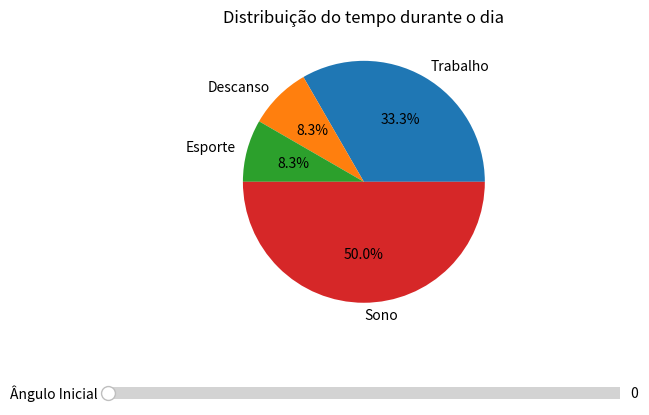

Write the Python code that produced this figure.
import matplotlib.pyplot as plt
from matplotlib.widgets import Slider

# Dados arbitrários para distribuição do tempo
activities = ['Trabalho', 'Descanso', 'Esporte', 'Sono']
time_spent = [8, 2, 2, 12]  # Horas para cada atividade

def plot_pie_chart(start_angle):
    plt.clf()  # Limpeza da figura atual
    plt.pie(time_spent, labels=activities, startangle=start_angle, autopct='%1.1f%%')
    plt.title('Distribuição do tempo durante o dia')
    plt.draw()

def update(val):
    angle = slider.val
    plot_pie_chart(angle)

# Criação da figura e dos eixos
fig, ax = plt.subplots()
plt.subplots_adjust(left=0.1, bottom=0.25)

# Desenho inicial do gráfico de pizza
plot_pie_chart(0)

# Configuração do slider para alterar o ângulo inicial
ax_angle = plt.axes([0.1, 0.1, 0.8, 0.05])
slider = Slider(ax_angle, 'Ângulo Inicial', 0, 360, valinit=0)

slider.on_changed(update)

plt.show(block=True)
